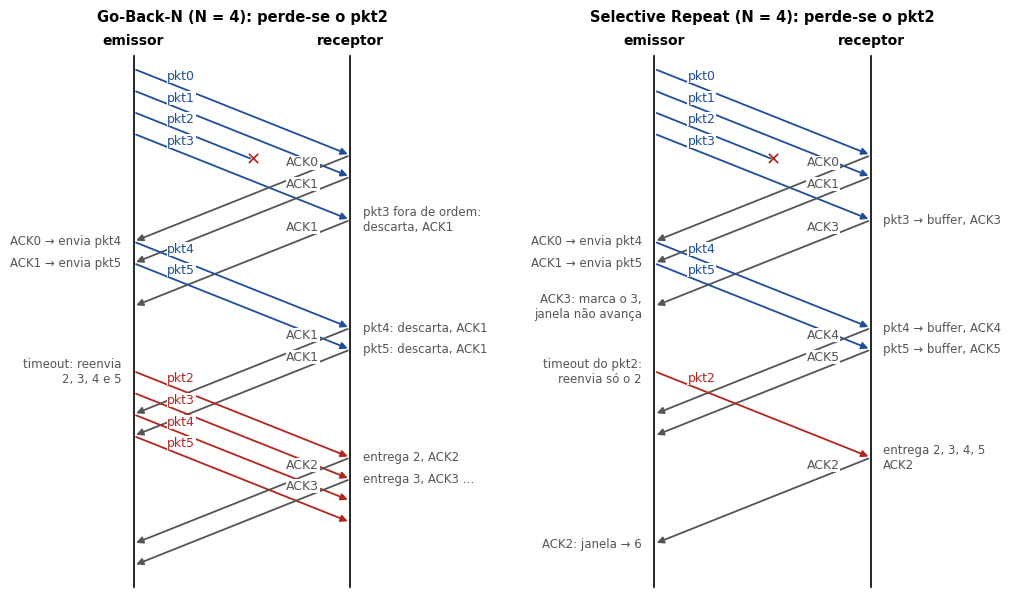

Recreate this plot in Python. (Note: this script raises an exception after producing the figure.)
"""Figuras dos capítulos 3 e 4 (matplotlib). Correr a partir de Redes/:
uv run -q --with matplotlib python -I figuras/src/transporte.py"""
import matplotlib
matplotlib.use("pdf")
import matplotlib.pyplot as plt
from matplotlib.patches import FancyArrowPatch

plt.rcParams.update({"font.family": "DejaVu Sans", "font.size": 10})
OUT = "figuras/"
AZ, VM, CZ = "#1f4e9c", "#b3261e", "#555555"


def msc(ax, titulo, xs, xr, tmax, eventos, notas_e=(), notas_r=(), pos=0.22):
    """eventos: (t0, t1, rótulo, de_emissor, perdido, cor)"""
    ax.set_xlim(-0.2, 1.2); ax.set_ylim(tmax + 0.3, -0.9); ax.axis("off")
    for x, n in ((xs, "emissor"), (xr, "receptor")):
        ax.plot([x, x], [-0.3, tmax], color="black", lw=1.2)
        ax.text(x, -0.55, n, ha="center", fontsize=10, weight="bold")
    ax.set_title(titulo, fontsize=10.5, weight="bold")
    for t0, t1, lab, de_e, perdido, cor in eventos:
        a, b = (xs, xr) if de_e else (xr, xs)
        if perdido:
            fim = a + (b - a) * 0.55; tf = t0 + (t1 - t0) * 0.55
            ax.annotate("", xy=(fim, tf), xytext=(a, t0),
                        arrowprops=dict(arrowstyle="-", color=cor, lw=1.3))
            ax.text(fim, tf, "✕", color=VM, ha="center", va="center", fontsize=13, weight="bold")
        else:
            ax.annotate("", xy=(b, t1), xytext=(a, t0),
                        arrowprops=dict(arrowstyle="-|>", color=cor, lw=1.3, mutation_scale=10))
        xm = a + (b - a) * pos; tm = t0 + (t1 - t0) * pos
        ax.text(xm, tm - 0.12, lab, color=cor, fontsize=9, ha="center", va="bottom",
                bbox=dict(fc="white", ec="none", pad=0.4))
    for t, txt in notas_e:
        ax.text(xs - 0.04, t, txt, ha="right", va="center", fontsize=8.5, color=CZ)
    for t, txt in notas_r:
        ax.text(xr + 0.04, t, txt, ha="left", va="center", fontsize=8.5, color=CZ)


def gbn_sr():
    D = 2.0  # tempo de viagem
    fig, axs = plt.subplots(1, 2, figsize=(10.5, 6.2))
    # Go-Back-N, N = 4 (slide 52)
    ev = [(0, D, "pkt0", 1, 0, AZ), (0.5, 0.5 + D, "pkt1", 1, 0, AZ), (1, 1 + D, "pkt2", 1, 1, AZ),
          (1.5, 1.5 + D, "pkt3", 1, 0, AZ),
          (D, 2 * D, "ACK0", 0, 0, CZ), (2.5, 4.5, "ACK1", 0, 0, CZ), (3.5, 5.5, "ACK1", 0, 0, CZ),
          (4, 6, "pkt4", 1, 0, AZ), (4.5, 6.5, "pkt5", 1, 0, AZ),
          (6, 8, "ACK1", 0, 0, CZ), (6.5, 8.5, "ACK1", 0, 0, CZ),
          (7, 9, "pkt2", 1, 0, VM), (7.5, 9.5, "pkt3", 1, 0, VM), (8, 10, "pkt4", 1, 0, VM), (8.5, 10.5, "pkt5", 1, 0, VM),
          (9, 11, "ACK2", 0, 0, CZ), (9.5, 11.5, "ACK3", 0, 0, CZ)]
    msc(axs[0], "Go-Back-N (N = 4): perde-se o pkt2", 0.15, 0.85, 12, ev,
        notas_e=[(4, "ACK0 → envia pkt4"), (4.5, "ACK1 → envia pkt5"), (7, "timeout: reenvia\n2, 3, 4 e 5")],
        notas_r=[(3.5, "pkt3 fora de ordem:\ndescarta, ACK1"), (6, "pkt4: descarta, ACK1"), (6.5, "pkt5: descarta, ACK1"),
                 (9, "entrega 2, ACK2"), (9.5, "entrega 3, ACK3 …")])
    ev = [(0, D, "pkt0", 1, 0, AZ), (0.5, 0.5 + D, "pkt1", 1, 0, AZ), (1, 1 + D, "pkt2", 1, 1, AZ),
          (1.5, 1.5 + D, "pkt3", 1, 0, AZ),
          (D, 2 * D, "ACK0", 0, 0, CZ), (2.5, 4.5, "ACK1", 0, 0, CZ), (3.5, 5.5, "ACK3", 0, 0, CZ),
          (4, 6, "pkt4", 1, 0, AZ), (4.5, 6.5, "pkt5", 1, 0, AZ),
          (6, 8, "ACK4", 0, 0, CZ), (6.5, 8.5, "ACK5", 0, 0, CZ),
          (7, 9, "pkt2", 1, 0, VM), (9, 11, "ACK2", 0, 0, CZ)]
    msc(axs[1], "Selective Repeat (N = 4): perde-se o pkt2", 0.15, 0.85, 12, ev,
        notas_e=[(4, "ACK0 → envia pkt4"), (4.5, "ACK1 → envia pkt5"), (5.5, "ACK3: marca o 3,\njanela não avança"),
                 (7, "timeout do pkt2:\nreenvia só o 2"), (11, "ACK2: janela → 6")],
        notas_r=[(3.5, "pkt3 → buffer, ACK3"), (6, "pkt4 → buffer, ACK4"), (6.5, "pkt5 → buffer, ACK5"),
                 (9, "entrega 2, 3, 4, 5\nACK2")])
    fig.tight_layout(); fig.savefig(OUT + "gbn_sr.pdf", bbox_inches="tight"); plt.close(fig)


def stop_wait():
    fig, axs = plt.subplots(1, 2, figsize=(9.5, 4.2))
    for ax, n, tit in ((axs[0], 1, "Stop-and-wait: 1 pacote por RTT + L/R"),
                       (axs[1], 3, "Pipelining: 3 pacotes por RTT + L/R")):
        ax.set_xlim(-0.6, 1.6); ax.set_ylim(7.6, -0.8); ax.axis("off")
        ax.set_title(tit, fontsize=10.5, weight="bold")
        for x, nm in ((0, "emissor"), (1, "receptor")):
            ax.plot([x, x], [-0.2, 7.2], color="black", lw=1.2); ax.text(x, -0.45, nm, ha="center", weight="bold")
        LR, P = 0.5, 3.0
        for i in range(n):
            a = i * LR
            ax.fill([0, 1, 1, 0], [a, a + P, a + P + LR, a + LR], color=AZ, alpha=0.35, lw=0)
        ack_t = P + LR
        ax.annotate("", xy=(0, ack_t + P), xytext=(1, P + LR), arrowprops=dict(arrowstyle="-|>", color=CZ))
        ax.text(0.5, P + LR + P / 2 - 0.35, "ACK", color=CZ, ha="center")
        ax.annotate("", xy=(-0.1, 0), xytext=(-0.1, LR * n), arrowprops=dict(arrowstyle="<->", lw=0.8))
        ax.text(-0.15, LR * n / 2, f"{n}·L/R" if n > 1 else "L/R", ha="right", va="center", fontsize=9)
        ax.annotate("", xy=(-0.42, 0), xytext=(-0.42, P * 2 + LR), arrowprops=dict(arrowstyle="<->", lw=0.8))
        ax.text(-0.47, P + LR / 2, "RTT + L/R", ha="right", va="center", fontsize=9, rotation=90)
        ax.text(0.5, 7.35, rf"$U = \dfrac{{{n if n > 1 else ''}L/R}}{{RTT + L/R}}$", ha="center", fontsize=11)
    fig.tight_layout(); fig.savefig(OUT + "stop_wait_pipelining.pdf", bbox_inches="tight"); plt.close(fig)


def handshake():
    fig, axs = plt.subplots(1, 2, figsize=(9.5, 4.4))
    ev = [(0, 1.5, "SYN, seq=x", 1, 0, AZ), (1.7, 3.2, "SYN+ACK\nseq=y, ack=x+1", 0, 0, VM),
          (3.4, 4.9, "ACK, ack=y+1\n(já pode levar dados)", 1, 0, AZ)]
    msc(axs[0], "Abrir: three-way handshake", 0.15, 0.85, 5.4, ev, pos=0.5,
        notas_e=[(0, "SYN_SENT"), (3.3, "ESTABLISHED")], notas_r=[(1.6, "SYN_RCVD"), (4.9, "ESTABLISHED")])
    axs[0].texts[0].set_text("cliente"); axs[0].texts[1].set_text("servidor")
    ev = [(0, 1.3, "FIN", 1, 0, AZ), (1.3, 2.6, "ACK", 0, 0, CZ), (3, 4.3, "FIN", 0, 0, VM), (4.3, 5.6, "ACK", 1, 0, AZ)]
    msc(axs[1], "Fechar: FIN/ACK em cada sentido", 0.15, 0.85, 6.6, ev, pos=0.5,
        notas_e=[(0, "close(): FIN_WAIT_1"), (2.6, "FIN_WAIT_2"), (4.3, "TIME_WAIT\n(espera 2×vida\ndum segmento)")],
        notas_r=[(1.3, "CLOSE_WAIT"), (3, "close(): LAST_ACK"), (5.6, "CLOSED")])
    axs[1].texts[0].set_text("cliente"); axs[1].texts[1].set_text("servidor")
    fig.tight_layout(); fig.savefig(OUT + "tcp_conexao.pdf", bbox_inches="tight"); plt.close(fig)


def reno(nome, janelas, limiares, notas, titulo=None, w=7.5, h=3.4, passo=2):
    fig, ax = plt.subplots(figsize=(w, h))
    r = list(range(1, len(janelas) + 1))
    ax.plot(r, janelas, "-o", color=AZ, ms=3.5, lw=1.4, label="CongWin")
    if limiares:
        ax.step(r, limiares, where="mid", color=VM, ls="--", lw=1, label="limiar")
        ax.legend(loc="upper left", fontsize=8.5, frameon=False)
    for x, y, t in notas:
        ax.annotate(t, xy=(x, y), xytext=(x + 0.4, y + 3), fontsize=8.5, color=CZ,
                    arrowprops=dict(arrowstyle="-", color=CZ, lw=0.6))
    ax.set_xlabel("ronda de transmissão (RTTs)"); ax.set_ylabel("janela (MSS)")
    ax.set_xticks(range(0, len(janelas) + 2, passo)); ax.grid(alpha=0.3)
    if titulo: ax.set_title(titulo, fontsize=10.5, weight="bold")
    fig.tight_layout(); fig.savefig(OUT + nome, bbox_inches="tight"); plt.close(fig)


if __name__ == "__main__":
    gbn_sr(); stop_wait(); handshake()
    # Ficha 7, ex. 4 (sem anotações: é o enunciado)
    f7 = [1, 2, 4, 8, 16, 32] + list(range(33, 43)) + list(range(21, 27)) + [1, 2, 4, 8]
    reno("reno_f7.pdf", f7, None, [], w=7.0, h=3.0)
    # Exame 2025/26, ex. 12: gráfico reconstruído (o original não se vê na foto); perdas em 8, 25 e 46
    ex25 = [2**i for i in range(8)] + list(range(64, 81)) + list(range(40, 61)) + [1, 2, 4, 8, 16] + list(range(30, 49))
    assert len(ex25) == 70
    reno("reno_exame25.pdf", ex25, None, [], w=7.5, h=3.4, passo=5)
    # Exemplo resolvido: limiar inicial 8, 3 ACKs dup. no fim da ronda 8, timeout no fim da ronda 11
    ex = [1, 2, 4, 8, 9, 10, 11, 12, 6, 7, 8, 1, 2, 4, 5, 6]
    lim = [8] * 8 + [6] * 3 + [4] * 5
    reno("reno_exemplo.pdf", ex, lim, [(8, 12, "3 ACKs dup."), (11, 8, "timeout")], w=7.0, h=3.0)
